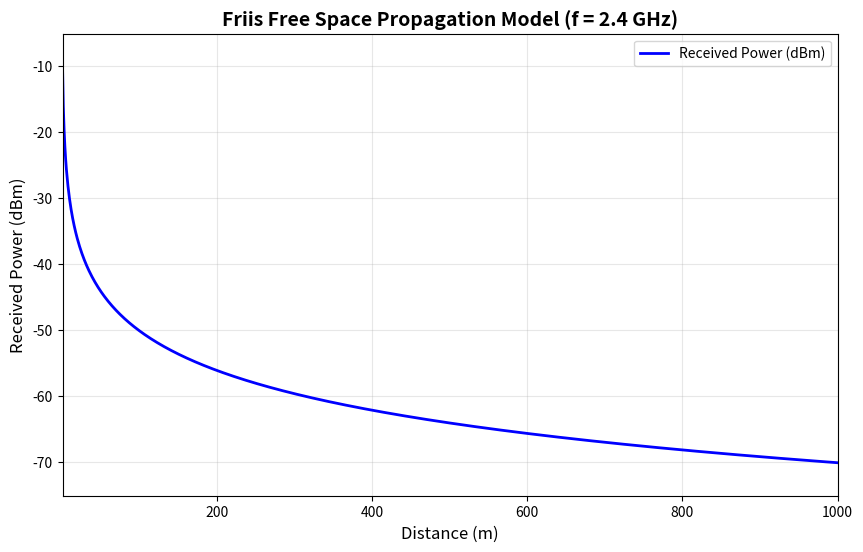
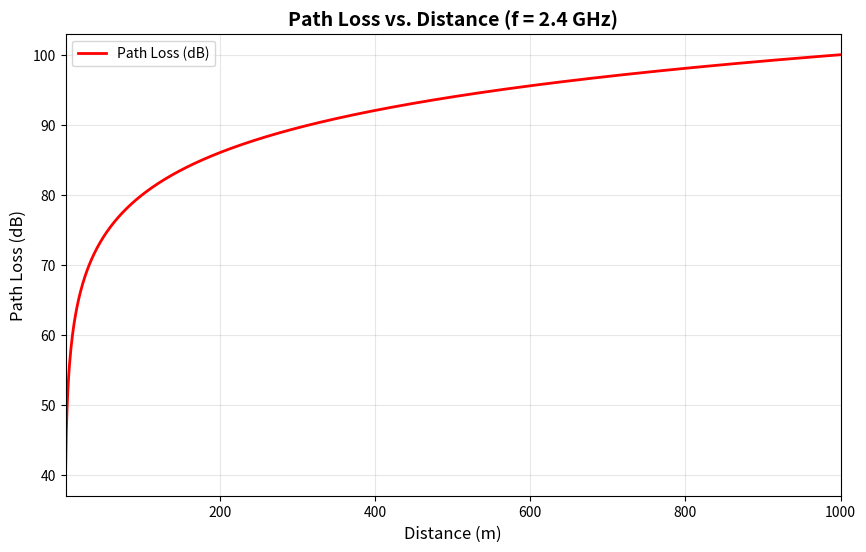

These charts were generated, in order, by the following Python code:
import numpy as np
import matplotlib.pyplot as plt

# Constants
c = 3e8  # Speed of light in m/s
f = 2.4e9  # Frequency in Hz (2.4 GHz)
Pt = 1  # Transmitted power in Watts
Gt = 1  # Transmitter antenna gain
Gr = 1  # Receiver antenna gain

# Compute wavelength
lambda_ = c / f

# Define distance range (1m to 1000m)
d = np.linspace(1, 1000, 1000)

# Calculate received power using Friis equation
Pr = Pt * (Gt * Gr * lambda_**2) / ((4 * np.pi * d) ** 2)

# Convert power to dBm
Pr_dBm = 10 * np.log10(Pr * 1000)  # Convert W to mW and then to dBm

print('Simulation Parameters:')
print(f'Frequency: {f/1e9} GHz')
print(f'Wavelength: {lambda_:.4f} m')
print(f'Transmitted Power: {Pt} W ({10 * np.log10(Pt * 1000):.1f} dBm)')
print(f'Transmitter Gain: {Gt}')
print(f'Receiver Gain: {Gr}')
print(f'Distance Range: {d[0]:.0f} to {d[-1]:.0f} m')
print(f'Received Power at 1m: {Pr_dBm[0]:.2f} dBm')
print(f'Received Power at 1000m: {Pr_dBm[-1]:.2f} dBm')

# Plot results
plt.figure(figsize=(10, 6))
plt.plot(d, Pr_dBm, label='Received Power (dBm)', color='b', linewidth=2)
plt.xlabel('Distance (m)', fontsize=12)
plt.ylabel('Received Power (dBm)', fontsize=12)
plt.title('Friis Free Space Propagation Model (f = 2.4 GHz)', fontsize=14, fontweight='bold')
plt.grid(True, alpha=0.3)
plt.legend()
plt.xlim(1, 1000)
plt.ylim(np.min(Pr_dBm) - 5, np.max(Pr_dBm) + 5)
plt.show()

import pandas as pd

# Calculate path loss in dB
path_loss_dB = 10 * np.log10(Pt / Pr)

# Analysis at specific distances
distances = [1, 10, 100, 500, 1000]
indices = [np.argmin(np.abs(d - dist)) for dist in distances]
results_data = {
    'Distance (m)': distances,
    'Received Power (dBm)': [Pr_dBm[i] for i in indices],
    'Path Loss (dB)': [path_loss_dB[i] for i in indices]
}

results_df = pd.DataFrame(results_data)
results_df = results_df.round(2)
print('Received Power and Path Loss at Selected Distances:')
print(results_df.to_string(index=False))

# Plot path loss
plt.figure(figsize=(10, 6))
plt.plot(d, path_loss_dB, label='Path Loss (dB)', color='r', linewidth=2)
plt.xlabel('Distance (m)', fontsize=12)
plt.ylabel('Path Loss (dB)', fontsize=12)
plt.title('Path Loss vs. Distance (f = 2.4 GHz)', fontsize=14, fontweight='bold')
plt.grid(True, alpha=0.3)
plt.legend()
plt.xlim(1, 1000)
plt.show()

print('Performance Metrics:')
print('=' * 50)

# Calculate power in watts at specific distances
print('\nReceived Power in Watts:')
for dist, idx in zip(distances, indices):
    print(f'At {dist} m: {Pr[idx]:.2e} W')

# Estimate maximum range for a receiver sensitivity of -80 dBm
sensitivity_dBm = -80
sensitivity_W = (10 ** (sensitivity_dBm / 10)) / 1000
max_range = np.sqrt(Pt * Gt * Gr * lambda_**2 / (sensitivity_W * (4 * np.pi)**2))

print('\nMaximum Range Analysis:')
print(f'Receiver sensitivity: {sensitivity_dBm} dBm ({sensitivity_W:.2e} W')
print(f'Estimated maximum range for reliable communication: {max_range:.0f} m')